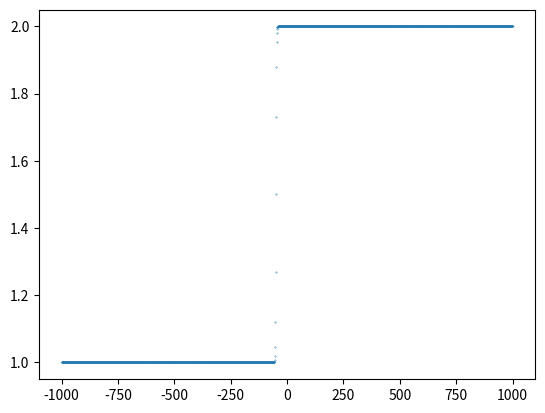

Reproduce this figure in Python.
#!/usr/bin/env python
# encoding:utf-8

import numpy as np
import matplotlib.pyplot as plt

def activate(x):
    return 1./(1. + np.exp(-x))

x1 = np.linspace(-1000, 1000, 2001)
y1 = activate(x1)
if any(np.isnan(y1)):
    x1 = x1[~np.where(np.isnan(y1))[0]]
    y1 = y1[~np.where(np.isnan(y1))[0]]

x2 = np.linspace(-1000, 1000, 2001)
y2 = activate(-x2)
if any(np.isnan(y2)):
    x2 = x2[~np.where(np.isnan(y2))[0]]
    y2 = y2[~np.where(np.isnan(y2))[0]]

x3 = np.linspace(-1000, 1000, 2001)
y3 = activate(x3+50)
if any(np.isnan(y3)):
    x3 = x3[~np.where(np.isnan(y3))[0]]
    y3 = y3[~np.where(np.isnan(y3))[0]]

dic1 = dict(zip(x1, y1))
dic2 = dict(zip(x2, y2))
dic3 = dict(zip(x3, y3))

func = lambda x,y:x+y

for k,v in dic1.items():
    dic2[k] = func(dic1[k], dic2[k]) if k in dic2 else v
for k,v in dic2.items():
    dic3[k] = func(dic2[k], dic3[k]) if k in dic3 else v

x = list(dic3.keys())
y = list(dic3.values())

plt.scatter(x, y, s=0.1)
plt.show()

